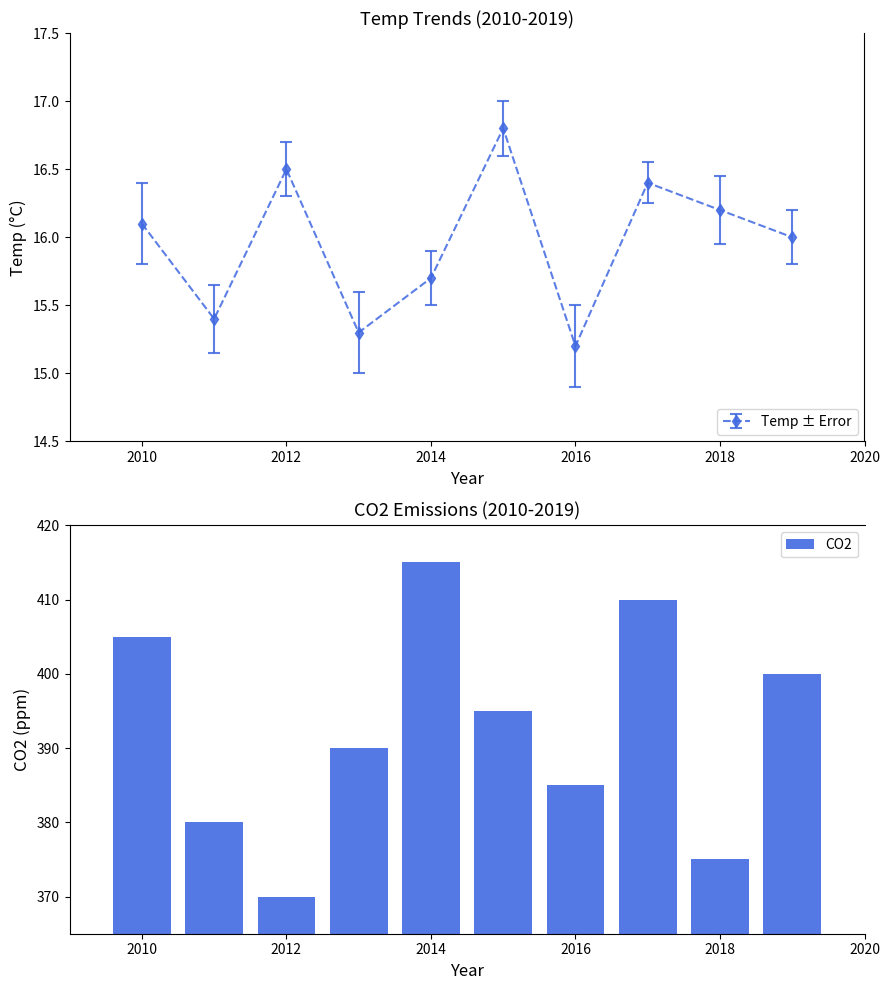

This chart was generated by the following Python code:
import matplotlib.pyplot as plt
import numpy as np

years = np.arange(2010, 2020)
avg_temperatures = np.array([16.1, 15.4, 16.5, 15.3, 15.7, 16.8, 15.2, 16.4, 16.2, 16.0])
temperature_errors = np.array([0.3, 0.25, 0.2, 0.3, 0.2, 0.2, 0.3, 0.15, 0.25, 0.2])
co2_emissions = np.array([405, 380, 370, 390, 415, 395, 385, 410, 375, 400])

fig, (ax1, ax2) = plt.subplots(2, 1, figsize=(9, 10))

# Changed 'color' and 'ecolor' to 'royalblue' for both plots for consistency
ax1.errorbar(
    years, avg_temperatures, yerr=temperature_errors,
    fmt='--d', color='royalblue', ecolor='royalblue',
    elinewidth=1.5, capsize=4, capthick=1.5, alpha=0.85, label='Temp ± Error'
)
ax1.set_xlabel('Year', fontsize=12)
ax1.set_ylabel('Temp (°C)', fontsize=12)
ax1.set_title('Temp Trends (2010-2019)', fontsize=13)
ax1.spines['top'].set_visible(False)
ax1.set_xlim(2009, 2020)
ax1.set_ylim(14.5, 17.5)
ax1.legend(loc='lower right', fontsize=10)

# Changed 'color' to 'royalblue' for consistency
ax2.bar(years, co2_emissions, color='royalblue', alpha=0.9, label='CO2')
ax2.set_xlabel('Year', fontsize=12)
ax2.set_ylabel('CO2 (ppm)', fontsize=12)
ax2.set_title('CO2 Emissions (2010-2019)', fontsize=13)
ax2.spines['right'].set_visible(False)
ax2.set_xlim(2009, 2020)
ax2.set_ylim(365, 420)
ax2.legend(loc='best', fontsize=10)

plt.tight_layout()
plt.show()
